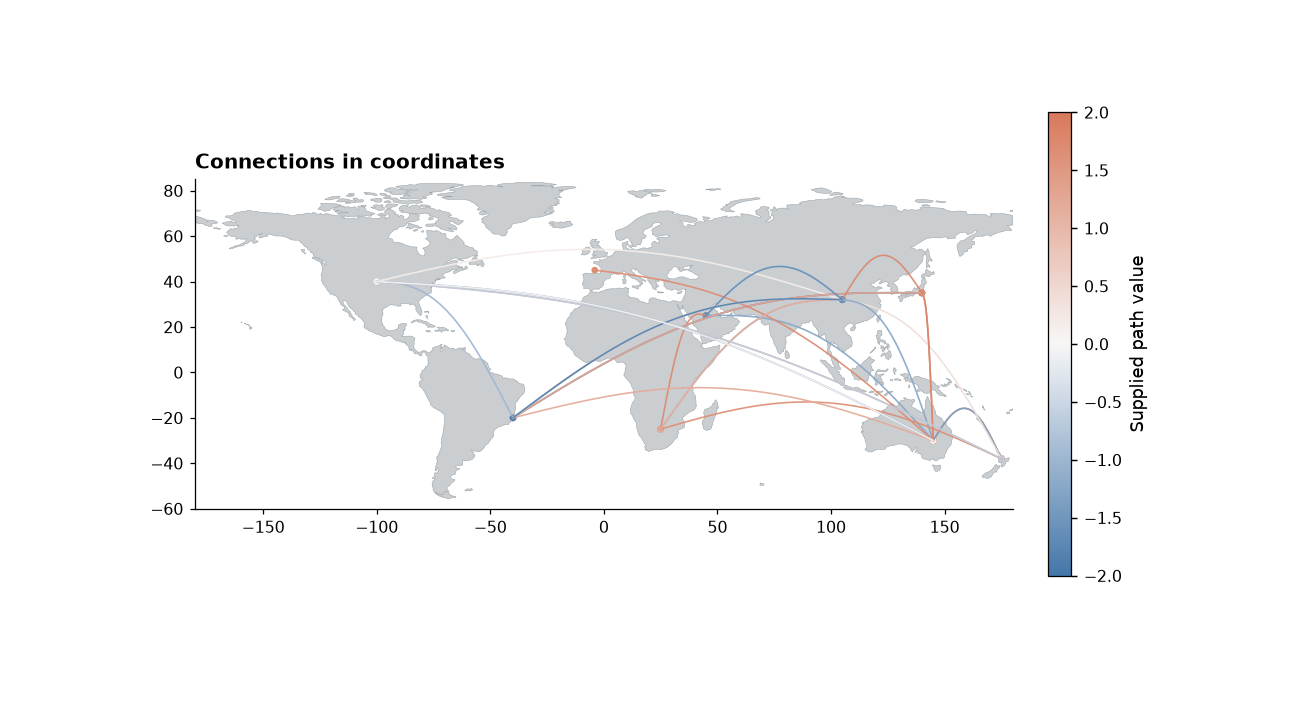

Values plotted in this chart, from the file beside it:
panel	record_type	polygon_id	order	x	y	value	path_id
D	land	0_0	0.0	-59.57	-80.04		
D	land	0_0	1.0	-59.87	-80.55		
D	land	0_0	2.0	-60.16	-81		
D	land	0_0	3.0	-62.26	-80.86		
D	land	0_0	4.0	-64.49	-80.92		
D	land	0_0	5.0	-65.74	-80.59		
D	land	0_0	6.0	-65.74	-80.55		
D	land	0_0	7.0	-66.29	-80.26		
D	land	0_0	8.0	-64.04	-80.29		
D	land	0_0	9.0	-61.88	-80.39		
D	land	0_0	10.0	-61.14	-79.98		
D	land	0_0	11.0	-60.61	-79.63		
D	land	0_0	12.0	-59.57	-80.04		
D	land	1_0	0.0	-159.2	-79.5		
D	land	1_0	1.0	-161.1	-79.63		
D	land	1_0	2.0	-162.4	-79.28		
D	land	1_0	3.0	-163	-78.93		
D	land	1_0	4.0	-163.1	-78.87		
D	land	1_0	5.0	-163.7	-78.6		
D	land	1_0	6.0	-163.7	-78.6		
D	land	1_0	7.0	-163.1	-78.22		
D	land	1_0	8.0	-161.2	-78.38		
D	land	1_0	9.0	-160.2	-78.69		
D	land	1_0	10.0	-159.5	-79.05		
D	land	1_0	11.0	-159.2	-79.5		
D	land	2_0	0.0	-45.15	-78.05		
D	land	2_0	1.0	-43.92	-78.48		
D	land	2_0	2.0	-43.49	-79.09		
D	land	2_0	3.0	-43.37	-79.52		
D	land	2_0	4.0	-43.33	-80.03		
D	land	2_0	5.0	-44.88	-80.34		
D	land	2_0	6.0	-46.51	-80.59		
D	land	2_0	7.0	-48.39	-80.83		
D	land	2_0	8.0	-50.48	-81.03		
D	land	2_0	9.0	-52.85	-80.97		
D	land	2_0	10.0	-54.16	-80.63		
D	land	2_0	11.0	-53.99	-80.22		
D	land	2_0	12.0	-51.85	-79.95		
D	land	2_0	13.0	-50.99	-79.61		
D	land	2_0	14.0	-50.36	-79.18		
D	land	2_0	15.0	-49.91	-78.81		
D	land	2_0	16.0	-49.31	-78.46		
D	land	2_0	17.0	-48.66	-78.05		
D	land	2_0	18.0	-48.66	-78.05		
D	land	2_0	19.0	-48.15	-78.05		
D	land	2_0	20.0	-46.66	-77.83		
D	land	2_0	21.0	-45.15	-78.05		
D	land	3_0	0.0	-121.2	-73.5		
D	land	3_0	1.0	-119.9	-73.66		
D	land	3_0	2.0	-118.7	-73.48		
D	land	3_0	3.0	-119.3	-73.83		
D	land	3_0	4.0	-120.2	-74.09		
D	land	3_0	5.0	-121.6	-74.01		
D	land	3_0	6.0	-122.6	-73.66		
D	land	3_0	7.0	-122.6	-73.66		
D	land	3_0	8.0	-122.4	-73.32		
D	land	3_0	9.0	-121.2	-73.5		
D	land	4_0	0.0	-125.6	-73.48		
D	land	4_0	1.0	-124	-73.87		
D	land	4_0	2.0	-124.6	-73.83		
... 6,531 more rows
